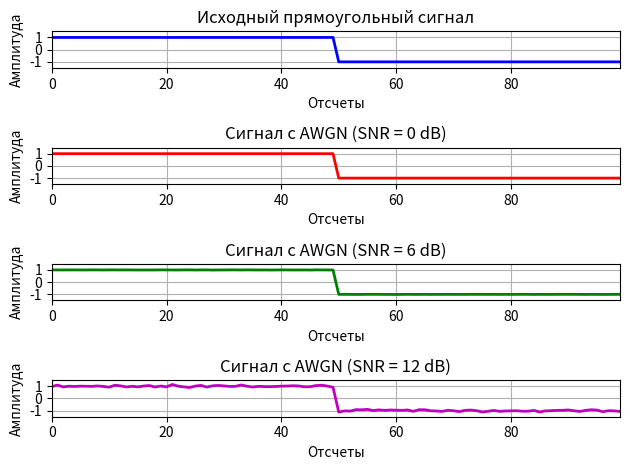

Source code (Python):
import numpy as np
import matplotlib.pyplot as plt
from scipy import signal

def awgn1(S, SNR):
    n = len(S)               # число отсчетов в сигнале
    Es = np.sum(S**2) / n    # среднеквадратичное значение сигнала
    # SNR = 20 * log10(Es / En)
    En = Es * 10 ** (-SNR / 20)   # среднеквадратичное значение шума
    WGN = np.random.randn(n) * En
    S1 = S + WGN
    return S1

fsig = 1e+3                  # Частота генерации сигнала
N = 100                      # Число отсчетов характеристики + нулевая гармоника
fs = fsig * N                # Частота дискретизации

# Создание прямоугольного сигнала
t = np.arange(N)
y1 = signal.square(2 * np.pi * t / N, duty=0.5)

# Энергия сигнала
signal_energy = np.sum(np.abs(y1) ** 2)

# Наложение AWGN на сигнал с разными уровнями энергии шума
noisy_signal1 = awgn1(y1, SNR=signal_energy)
noisy_signal2 = awgn1(y1, SNR=signal_energy/2)
noisy_signal3 = awgn1(y1, SNR=signal_energy/4)

# Визуализация сигналов
plt.figure()
plt.subplot(4, 1, 1)
plt.plot(t, y1, 'b', linewidth=2)
plt.axis([0, N-1, -1.5, 1.5])
plt.grid(True)
plt.xlabel('Отсчеты')
plt.ylabel('Амплитуда')
plt.title('Исходный прямоугольный сигнал')

plt.subplot(4, 1, 2)
plt.plot(t, noisy_signal1, 'r', linewidth=2)
plt.axis([0, N-1, -1.5, 1.5])
plt.grid(True)
plt.xlabel('Отсчеты')
plt.ylabel('Амплитуда')
plt.title('Сигнал с AWGN (SNR = 0 dB)')

plt.subplot(4, 1, 3)
plt.plot(t, noisy_signal2, 'g', linewidth=2)
plt.axis([0, N-1, -1.5, 1.5])
plt.grid(True)
plt.xlabel('Отсчеты')
plt.ylabel('Амплитуда')
plt.title('Сигнал с AWGN (SNR = 6 dB)')

plt.subplot(4, 1, 4)
plt.plot(t, noisy_signal3, 'm', linewidth=2)
plt.axis([0, N-1, -1.5, 1.5])
plt.grid(True)
plt.xlabel('Отсчеты')
plt.ylabel('Амплитуда')
plt.title('Сигнал с AWGN (SNR = 12 dB)')

plt.tight_layout()
plt.show()
